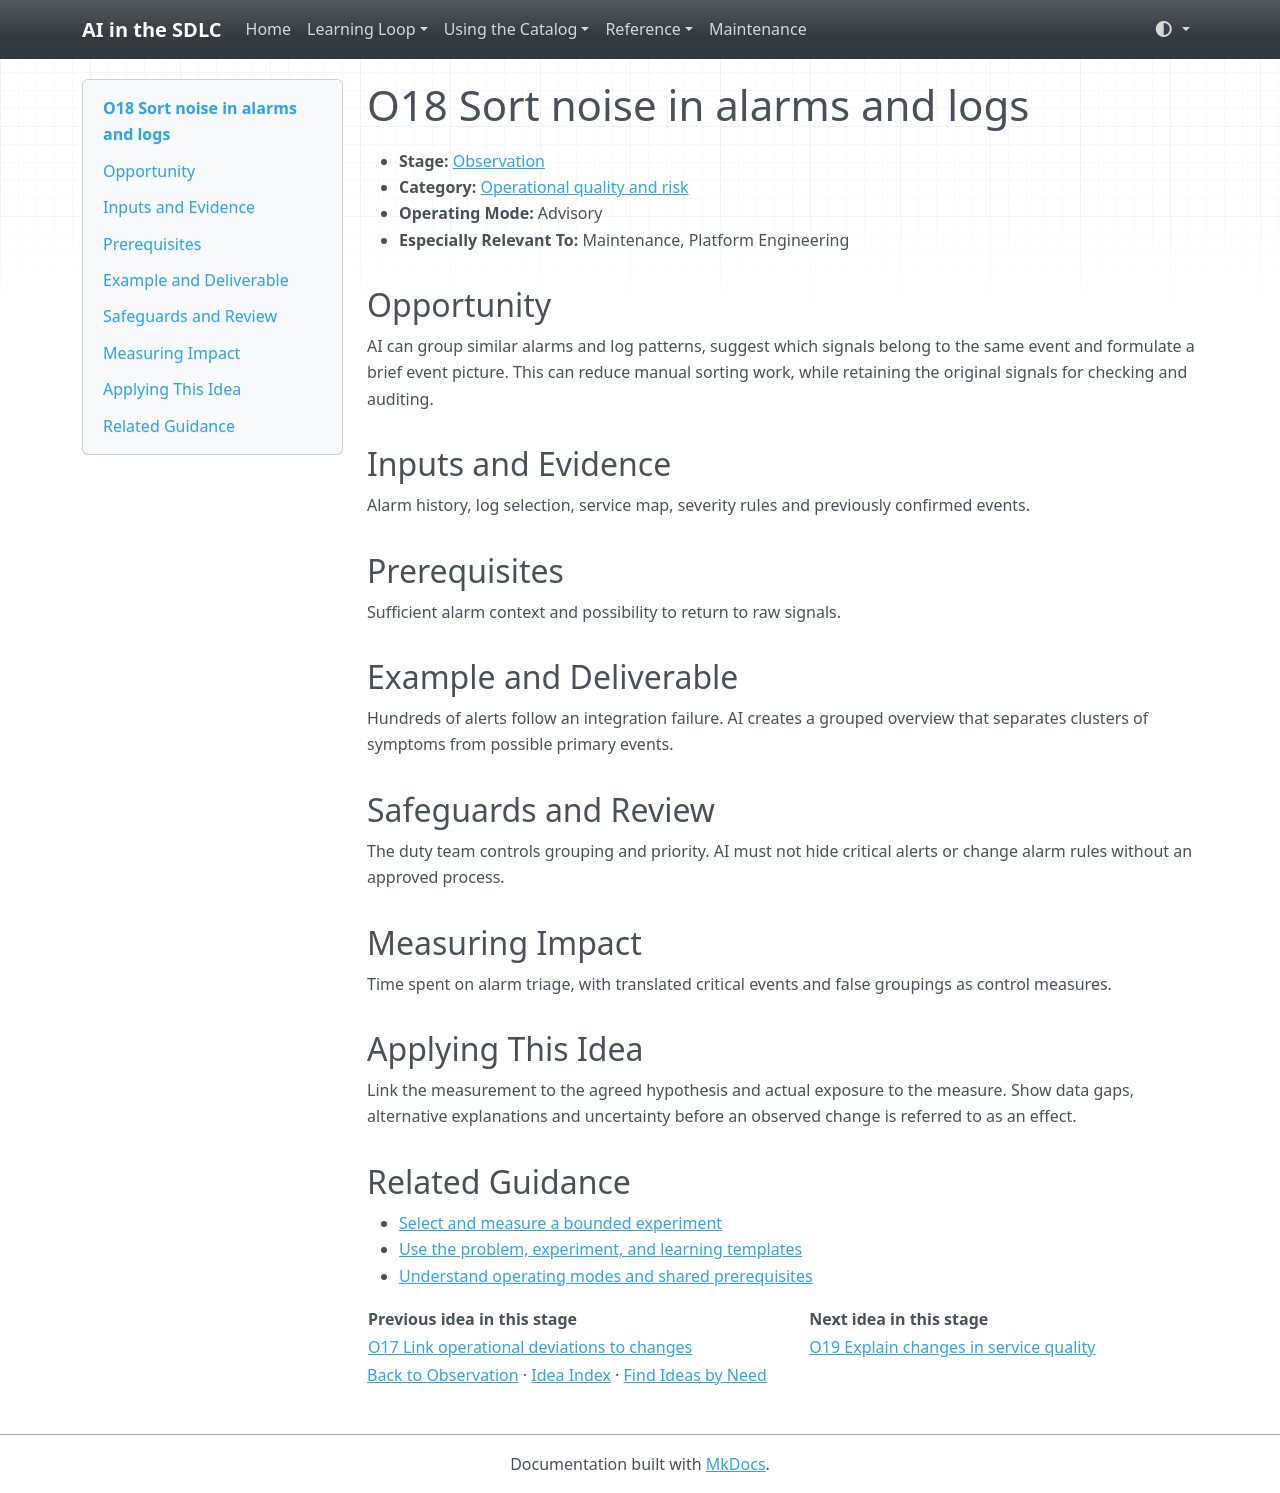

repository: grove/ai-sdlc · page: ideas/O18/index.html · generator: mkdocs

# O18 Sort noise in alarms and logs

<a id="o18"></a>

- **Stage:** [Observation](../stages/observation.md)
- **Category:** [Operational quality and risk](../stages/observation.md#o-category-3)
- **Operating Mode:** Advisory
- **Especially Relevant To:** Maintenance, Platform Engineering

## Opportunity

AI can group similar alarms and log patterns, suggest which signals belong to the same event and formulate a brief event picture. This can reduce manual sorting work, while retaining the original signals for checking and auditing.

## Inputs and Evidence

Alarm history, log selection, service map, severity rules and previously confirmed events.

## Prerequisites

Sufficient alarm context and possibility to return to raw signals.

## Example and Deliverable

Hundreds of alerts follow an integration failure. AI creates a grouped overview that separates clusters of symptoms from possible primary events.

## Safeguards and Review

The duty team controls grouping and priority. AI must not hide critical alerts or change alarm rules without an approved process.

## Measuring Impact

Time spent on alarm triage, with translated critical events and false groupings as control measures.

## Applying This Idea

Link the measurement to the agreed hypothesis and actual exposure to the measure. Show data gaps, alternative explanations and uncertainty before an observed change is referred to as an effect.

## Related Guidance

- [Select and measure a bounded experiment](../guides/impact-measurement.md)
- [Use the problem, experiment, and learning templates](../templates.md)
- [Understand operating modes and shared prerequisites](../guides/how-to-use.md)

| Previous idea in this stage | Next idea in this stage |
| --- | --- |
| [O17 Link operational deviations to changes](O17.md) | [O19 Explain changes in service quality](O19.md) |

[Back to Observation](../stages/observation.md) · [Idea Index](../idea-index.md) · [Find Ideas by Need](../guides/find-by-need.md)
